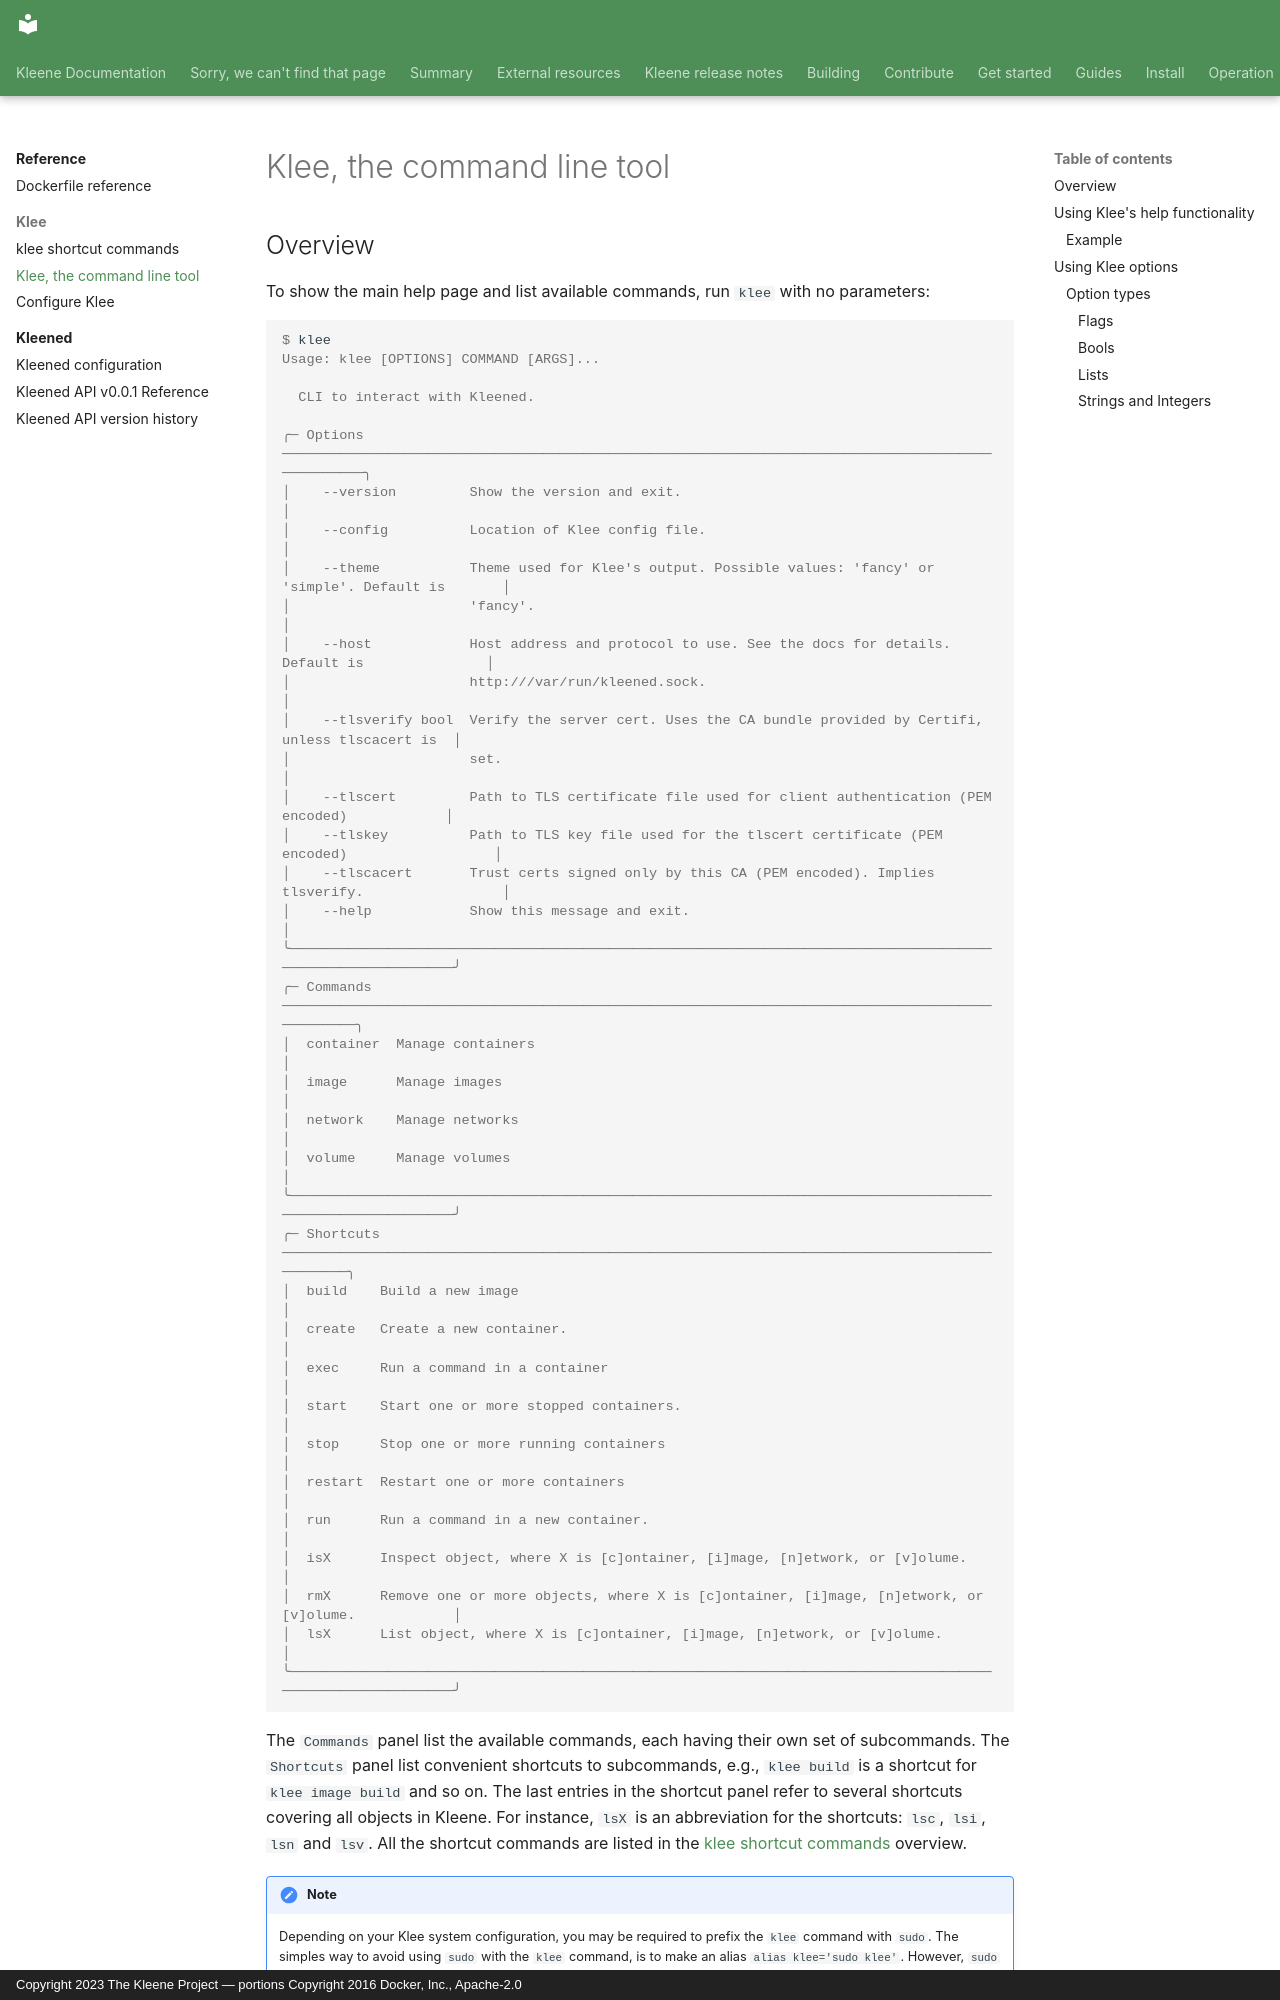

repository: kleene-project/docs · page: reference/klee/cli/index.html · generator: mkdocs · copyright: Copyright 2023 The Kleene Project — portions Copyright 2016 Docker, Inc., Apache-2.0

---
title: "Klee, the command line tool"
description: "Klee's CLI command description and usage"
---

## Overview

To show the main help page and list available commands, run `klee` with no parameters:

```console
$ klee
Usage: klee [OPTIONS] COMMAND [ARGS]...

  CLI to interact with Kleened.

╭─ Options ─────────────────────────────────────────────────────────────────────────────────────────────────╮
│    --version         Show the version and exit.                                                           │
│    --config          Location of Klee config file.                                                        │
│    --theme           Theme used for Klee's output. Possible values: 'fancy' or 'simple'. Default is       │
│                      'fancy'.                                                                             │
│    --host            Host address and protocol to use. See the docs for details. Default is               │
│                      http:///var/run/kleened.sock.                                                        │
│    --tlsverify bool  Verify the server cert. Uses the CA bundle provided by Certifi, unless tlscacert is  │
│                      set.                                                                                 │
│    --tlscert         Path to TLS certificate file used for client authentication (PEM encoded)            │
│    --tlskey          Path to TLS key file used for the tlscert certificate (PEM encoded)                  │
│    --tlscacert       Trust certs signed only by this CA (PEM encoded). Implies tlsverify.                 │
│    --help            Show this message and exit.                                                          │
╰───────────────────────────────────────────────────────────────────────────────────────────────────────────╯
╭─ Commands ────────────────────────────────────────────────────────────────────────────────────────────────╮
│  container  Manage containers                                                                             │
│  image      Manage images                                                                                 │
│  network    Manage networks                                                                               │
│  volume     Manage volumes                                                                                │
╰───────────────────────────────────────────────────────────────────────────────────────────────────────────╯
╭─ Shortcuts ───────────────────────────────────────────────────────────────────────────────────────────────╮
│  build    Build a new image                                                                               │
│  create   Create a new container.                                                                         │
│  exec     Run a command in a container                                                                    │
│  start    Start one or more stopped containers.                                                           │
│  stop     Stop one or more running containers                                                             │
│  restart  Restart one or more containers                                                                  │
│  run      Run a command in a new container.                                                               │
│  isX      Inspect object, where X is [c]ontainer, [i]mage, [n]etwork, or [v]olume.                        │
│  rmX      Remove one or more objects, where X is [c]ontainer, [i]mage, [n]etwork, or [v]olume.            │
│  lsX      List object, where X is [c]ontainer, [i]mage, [n]etwork, or [v]olume.                           │
╰───────────────────────────────────────────────────────────────────────────────────────────────────────────╯

```
